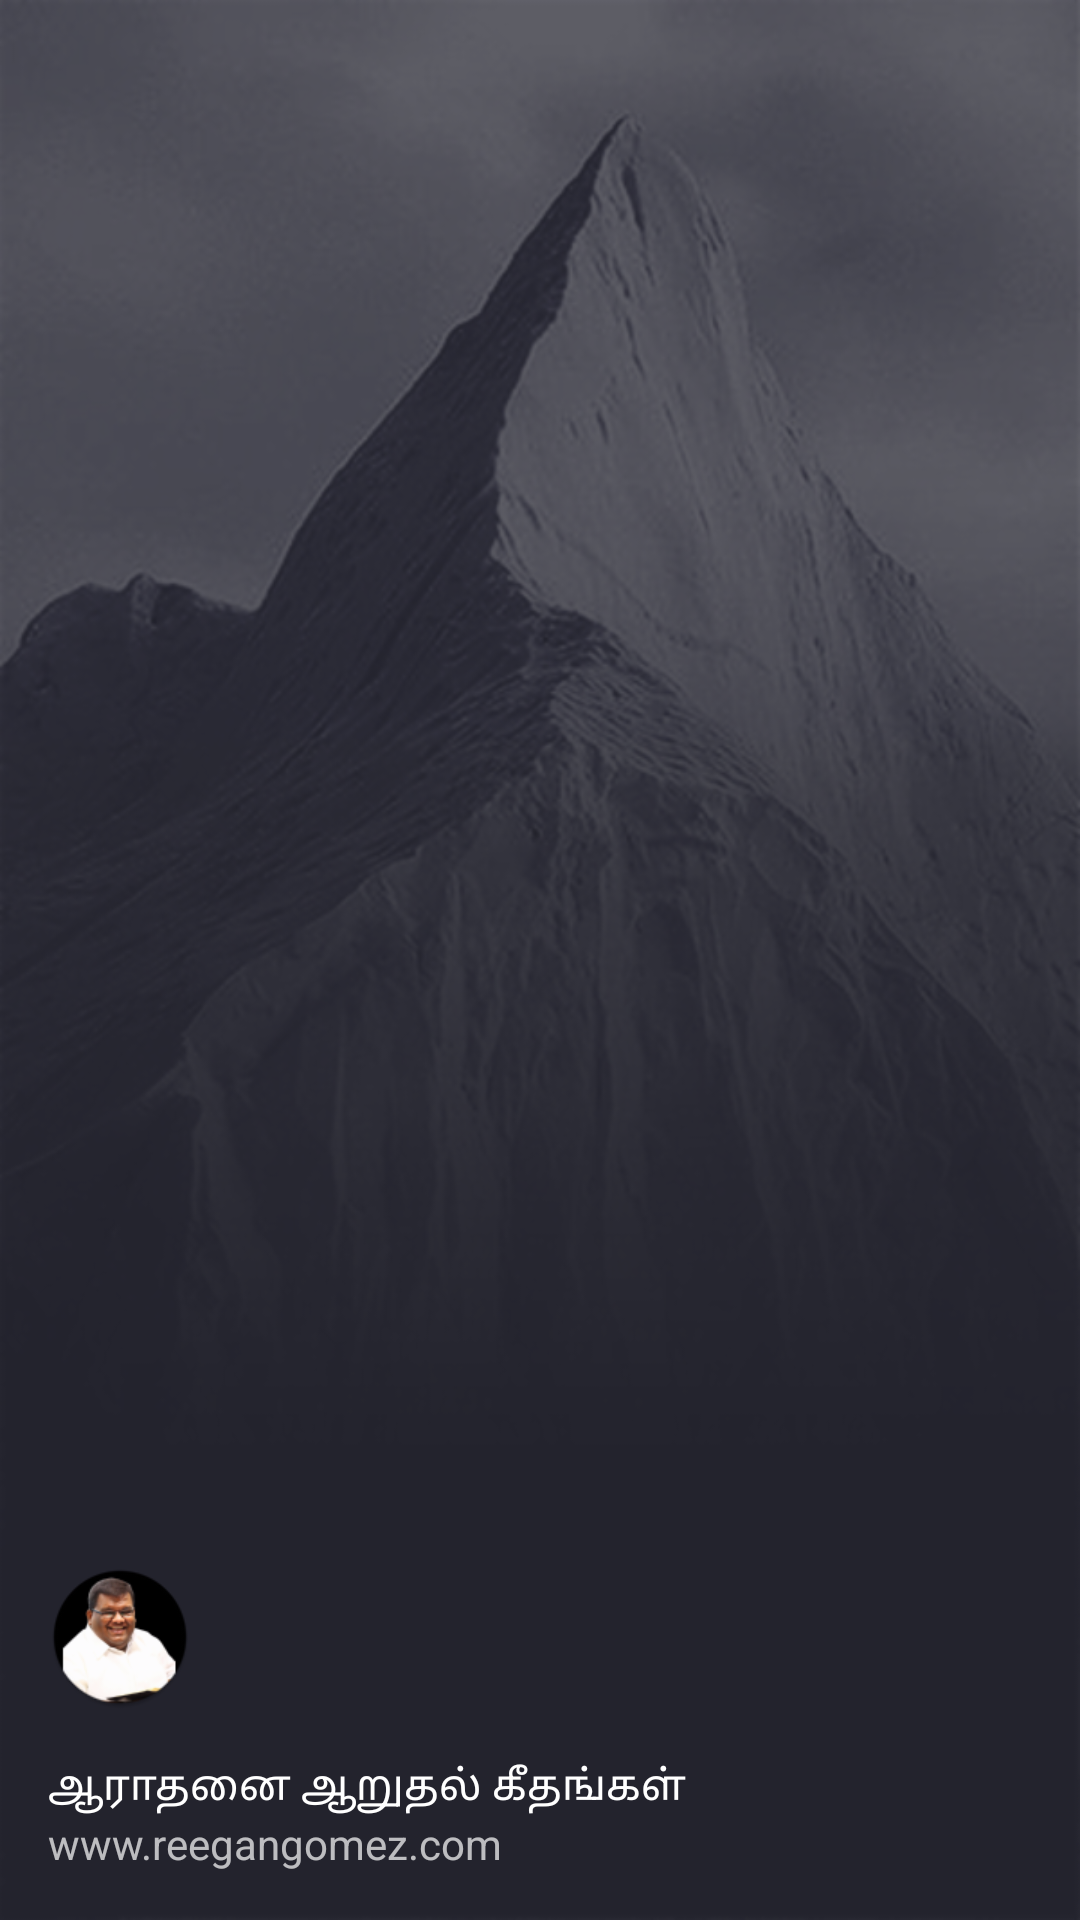

Android layout source for this screen:
<!-- AndroidManifest.xml: application theme AppTheme -->
<!-- res/layout/nav_header_main.xml -->
<?xml version="1.0" encoding="utf-8"?>
<LinearLayout xmlns:android="http://schemas.android.com/apk/res/android"
    android:layout_width="match_parent"
    android:layout_height="@dimen/nav_header_height"
    android:background="@drawable/bg"
    android:gravity="bottom"
    android:orientation="vertical"
    android:paddingBottom="@dimen/activity_vertical_margin"
    android:paddingLeft="@dimen/activity_horizontal_margin"
    android:paddingRight="@dimen/activity_horizontal_margin"
    android:paddingTop="@dimen/activity_vertical_margin"
    android:theme="@style/ThemeOverlay.AppCompat.Dark">

    <ImageView
        android:id="@+id/imageView"
        android:layout_width="wrap_content"
        android:layout_height="wrap_content"
        android:paddingTop="@dimen/nav_header_vertical_spacing"
        android:src="@mipmap/ic_launcher" />

    <TextView
        android:layout_width="match_parent"
        android:layout_height="wrap_content"
        android:paddingTop="@dimen/nav_header_vertical_spacing"
        android:text="@string/book"
        android:textAppearance="@style/TextAppearance.AppCompat.Body1" />

    <TextView
        android:id="@+id/textView"
        android:layout_width="wrap_content"
        android:layout_height="wrap_content"
        android:text="www.reegangomez.com" />

</LinearLayout>
<!-- resources referenced by this layout -->
<resources>
  <dimen name="activity_horizontal_margin">16dp</dimen>
  <dimen name="activity_vertical_margin">16dp</dimen>
  <dimen name="nav_header_height">160dp</dimen>
  <dimen name="nav_header_vertical_spacing">16dp</dimen>
  <!-- drawable bg: png bitmap (drawable-hdpi, 93520 bytes) -->
  <!-- mipmap ic_launcher: png bitmap (mipmap-xhdpi, 11718 bytes) -->
  <string name="book">ஆராதனை ஆறுதல் கீதங்கள்</string>
  <style name="AppTheme" parent="AppTheme.Dark">
          
          <item name="colorPrimary">@color/colorPrimary</item>
          <item name="colorPrimaryDark">@color/colorPrimaryDark</item>
          <item name="colorAccent">@color/colorAccent</item>
  
      </style>
  <style name="AppTheme.Dark" parent="Theme.AppCompat.NoActionBar">
          <item name="colorPrimary">@color/colorPrimary</item>
          <item name="colorPrimaryDark">@color/colorPrimaryDark</item>
          <item name="colorAccent">@color/colorAccent</item>
  
          <item name="windowActionBar">false</item>
          <item name="windowNoTitle">true</item>
  
          <item name="android:windowFullscreen">true</item>
  
          <item name="android:windowBackground">@drawable/bg</item>
  
          <item name="colorControlNormal">@color/iron</item>
          <item name="colorControlActivated">@color/white</item>
          <item name="colorControlHighlight">@color/white</item>
          <item name="android:textColorHint">@color/iron</item>
      </style>
  <color name="colorPrimary">#607D8B</color>
  <color name="colorPrimaryDark">#263238</color>
  <color name="colorAccent">#F44336</color>
  <color name="iron">#CCCCCC</color>
  <color name="white">#FFFFFF</color>
</resources>
